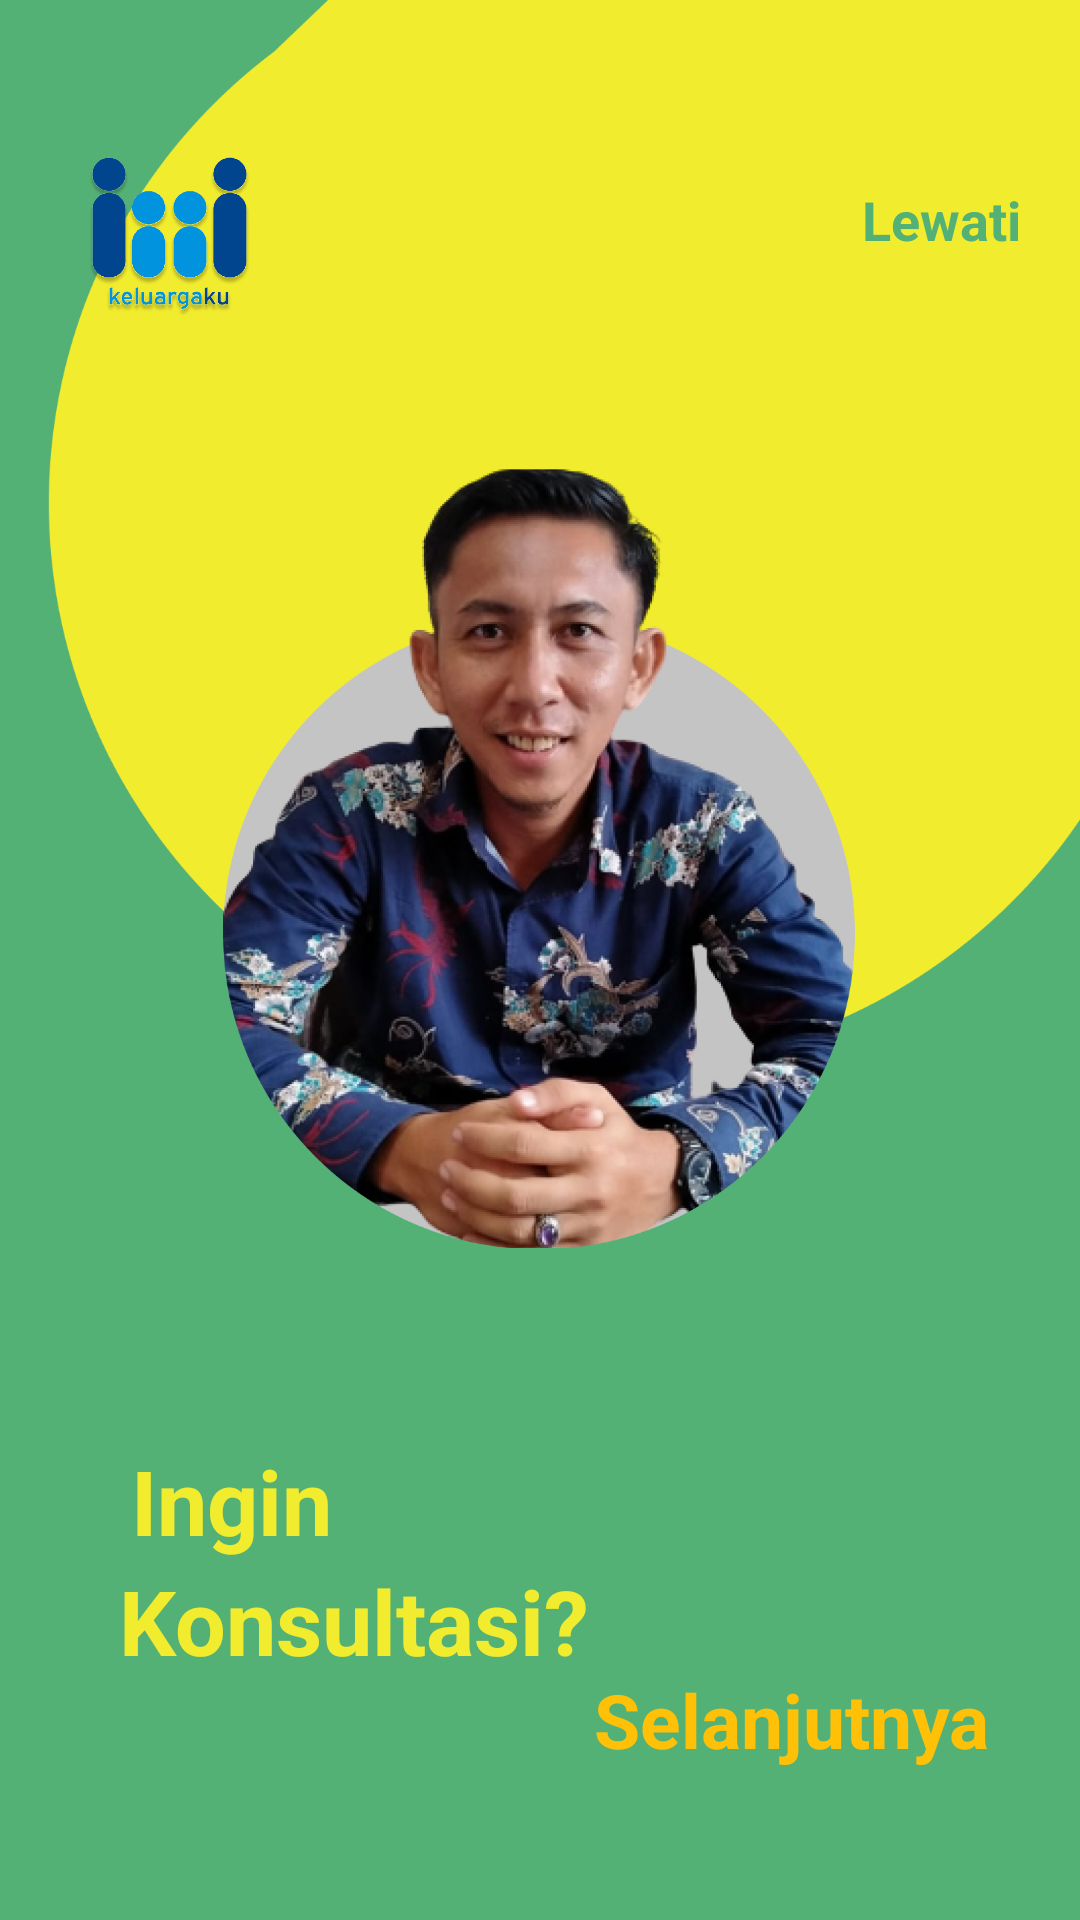

The Android layout XML behind this screen, and the referenced resources:
<!-- AndroidManifest.xml: application theme Theme.BelajarViewPager2.NoActionBar -->
<!-- res/layout/fragment_halaman_ketiga.xml -->
<?xml version="1.0" encoding="utf-8"?>
<androidx.constraintlayout.widget.ConstraintLayout
    xmlns:android="http://schemas.android.com/apk/res/android"
    xmlns:app="http://schemas.android.com/apk/res-auto"
    xmlns:tools="http://schemas.android.com/tools"
    android:layout_width="match_parent"
    android:layout_height="match_parent"
    android:background="#54B175"
    tools:context=".vPagerFragment.screens.HalamanKetiga">

    <ImageView
        android:id="@+id/vectorsplash"
        android:layout_width="wrap_content"
        android:layout_height="wrap_content"
        android:layout_marginStart="16dp"
        android:layout_marginBottom="108dp"
        android:src="@drawable/vectorsplash"
        app:layout_constraintBottom_toTopOf="@+id/txtSelesai"
        app:layout_constraintEnd_toEndOf="parent"
        app:layout_constraintHorizontal_bias="0.0"
        app:layout_constraintStart_toStartOf="parent" />

    <ImageView
        app:civ_border_width="4dp"
        app:civ_border_color="#FFFFFF"
        android:id="@+id/splash1"
        android:layout_width="260dp"
        android:layout_height="260dp"
        android:layout_marginTop="156dp"
        android:src="@drawable/splash3"
        app:layout_constraintEnd_toEndOf="parent"
        app:layout_constraintHorizontal_bias="0.497"
        app:layout_constraintStart_toStartOf="parent"
        app:layout_constraintTop_toTopOf="parent" />

    <TextView
        android:id="@+id/txtJudul1"
        android:layout_width="wrap_content"
        android:layout_height="wrap_content"
        android:layout_marginTop="64dp"
        android:text="Ingin"
        android:textColor="#F2EC2E"
        android:textSize="30sp"
        android:textStyle="bold"
        app:layout_constraintEnd_toEndOf="parent"
        app:layout_constraintHorizontal_bias="0.149"
        app:layout_constraintStart_toStartOf="parent"
        app:layout_constraintTop_toBottomOf="@+id/splash1" />

    <TextView
        android:id="@+id/txtJudul2"
        android:layout_width="wrap_content"
        android:layout_height="wrap_content"
        android:layout_marginTop="104dp"
        android:text="Konsultasi?"
        android:textColor="#F2EC2E"
        android:textSize="30sp"
        android:textStyle="bold"
        app:layout_constraintEnd_toEndOf="parent"
        app:layout_constraintHorizontal_bias="0.195"
        app:layout_constraintStart_toStartOf="parent"
        app:layout_constraintTop_toBottomOf="@+id/splash1" />

    <TextView
        android:id="@+id/txtSelesai"
        android:layout_width="wrap_content"
        android:layout_height="wrap_content"
        android:text="@string/next"
        android:textSize="25sp"
        android:textStyle="bold"
        android:textColor="@color/orange"
        android:layout_marginEnd="30dp"
        android:layout_marginBottom="50dp"
        app:layout_constraintBottom_toBottomOf="parent"
        app:layout_constraintEnd_toEndOf="parent" />

    <ImageView
        android:id="@+id/bg_hal_satu"
        android:layout_width="60dp"
        android:layout_height="60dp"
        android:src="@drawable/logokeluargaku"
        app:layout_constraintBottom_toBottomOf="parent"
        app:layout_constraintEnd_toEndOf="parent"
        app:layout_constraintHorizontal_bias="0.088"
        app:layout_constraintStart_toStartOf="parent"
        app:layout_constraintTop_toTopOf="parent"
        app:layout_constraintVertical_bias="0.084" />

    <TextView
        android:id="@+id/txtLewati"
        android:layout_width="wrap_content"
        android:layout_height="wrap_content"
        android:layout_marginStart="212dp"
        android:text="Lewati"
        android:textColor="#54B175"
        android:textSize="18sp"
        android:textStyle="bold"
        app:layout_constraintBottom_toBottomOf="parent"
        app:layout_constraintEnd_toEndOf="parent"
        app:layout_constraintHorizontal_bias="0.794"
        app:layout_constraintStart_toStartOf="parent"
        app:layout_constraintTop_toTopOf="parent"
        app:layout_constraintVertical_bias="0.099" />
</androidx.constraintlayout.widget.ConstraintLayout>
<!-- resources referenced by this layout -->
<resources>
  <color name="orange">#FFC107</color>
  <!-- drawable logokeluargaku: png bitmap (drawable, 241163 bytes) -->
  <!-- drawable splash3: png bitmap (drawable, 495351 bytes) -->
  <!-- drawable vectorsplash: png bitmap (drawable, 30313 bytes) -->
  <string name="next">Selanjutnya</string>
  <style name="Theme.BelajarViewPager2.NoActionBar">
          <item name="windowActionBar">false</item>
          <item name="windowNoTitle">true</item>
      </style>
</resources>
